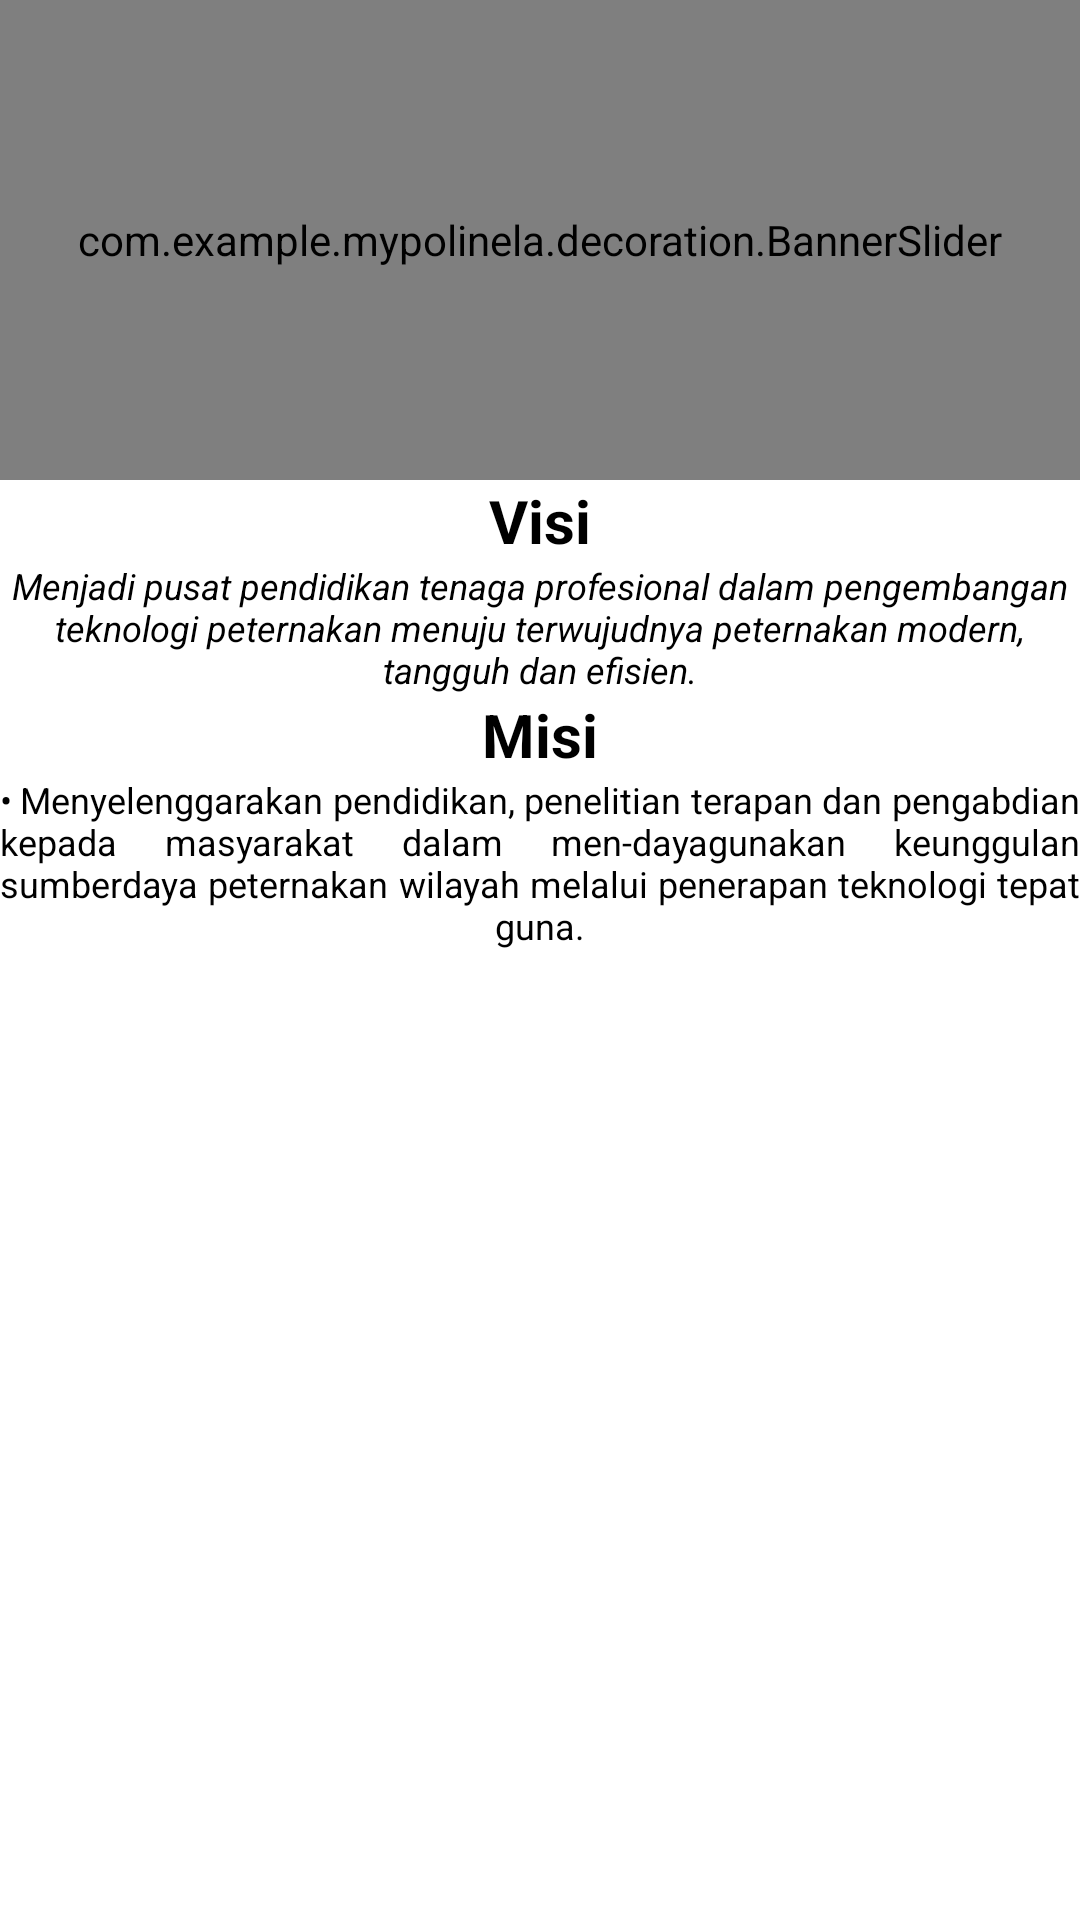

Produce the Android XML layout that renders to this screen, including the resource entries it uses.
<!-- AndroidManifest.xml: application theme Theme.MyPolinela -->
<!-- res/layout/activity_ternak.xml -->
<?xml version="1.0" encoding="utf-8"?>
<RelativeLayout xmlns:android="http://schemas.android.com/apk/res/android"
    xmlns:app="http://schemas.android.com/apk/res-auto"
    xmlns:tools="http://schemas.android.com/tools"
    android:layout_width="match_parent"
    android:layout_height="match_parent"
    tools:context=".activities.TernakActivity">


    <LinearLayout

        android:id="@+id/svScroll"
        android:layout_width="match_parent"
        android:layout_height="wrap_content"
        android:orientation="vertical">

        <include
            android:id="@+id/llBanner"
            layout="@layout/layout_banner_ternak" />


    </LinearLayout>

    <TextView
        android:layout_width="match_parent"
        android:layout_height="wrap_content"
        android:layout_below="@+id/svScroll"
        android:text="Visi"
        android:id="@+id/t_visi"
        android:gravity="center"
        android:textStyle="bold"
        android:textSize="20sp"
        android:textColor="@color/black">
    </TextView>
    <TextView
        android:layout_width="match_parent"
        android:layout_height="wrap_content"
        android:layout_below="@+id/t_visi"
        android:text="Menjadi pusat pendidikan tenaga profesional dalam pengembangan teknologi peternakan menuju terwujudnya peternakan modern, tangguh dan efisien."
        android:id="@+id/tv_nm_visi"
        android:textAlignment="center"
        android:gravity="center"
        android:textStyle="italic"
        android:textSize="12sp"
        android:textColor="@color/black">
    </TextView>

    <TextView
        android:layout_width="match_parent"
        android:layout_height="wrap_content"
        android:layout_below="@+id/tv_nm_visi"
        android:text="Misi"
        android:id="@+id/t_misi"
        android:gravity="center"
        android:textStyle="bold"
        android:textSize="20sp"
        android:textColor="@color/black">
    </TextView>
    <TextView
        android:layout_width="match_parent"
        android:layout_height="wrap_content"
        android:layout_below="@+id/t_misi"
        android:text="@string/misiternak"
        android:id="@+id/tv_nm_misi"
        android:textAlignment="center"
        android:gravity="center"
        android:textStyle="normal"
        android:justificationMode="inter_word"
        android:textSize="12sp"
        android:textColor="@color/black">
    </TextView>

    <ListView
        android:id="@+id/list"
        android:layout_width="wrap_content"
        android:layout_height="580dp"
        android:layout_below="@+id/tv_nm_misi"
        android:layout_marginTop="35dp" />
</RelativeLayout>
<!-- res/layout/layout_banner_ternak.xml (included above) -->
<?xml version="1.0" encoding="utf-8"?>
<LinearLayout xmlns:android="http://schemas.android.com/apk/res/android"
    android:layout_width="match_parent"
    android:layout_height="wrap_content"
    android:orientation="vertical">

    <com.example.mypolinela.decoration.BannerSlider
        android:id="@+id/sliderView"
        android:layout_width="match_parent"
        android:layout_height="160dp"
        android:clipToPadding="false"
        android:focusableInTouchMode="true"
        android:paddingStart="20dp"
        android:paddingEnd="20dp" />

    <RelativeLayout
        android:layout_width="match_parent"
        android:layout_height="wrap_content">

        <LinearLayout
            android:id="@+id/pagesContainer"
            android:layout_width="wrap_content"
            android:layout_height="wrap_content"
            android:layout_centerVertical="true"
            android:layout_marginStart="16dp"
            android:orientation="horizontal" />



    </RelativeLayout>

</LinearLayout>
<!-- resources referenced by this layout -->
<resources>
  <string name="misiternak">•	Menyelenggarakan pendidikan, penelitian terapan dan pengabdian kepada masyarakat dalam men-dayagunakan keunggulan sumberdaya peternakan wilayah melalui penerapan teknologi tepat guna.</string>
  <style name="Theme.MyPolinela" parent="Theme.MaterialComponents.DayNight.NoActionBar">
          
          <item name="colorPrimary">@color/purple_500</item>
          <item name="colorPrimaryVariant">@color/purple_700</item>
          <item name="colorOnPrimary">@color/white</item>
          
          <item name="colorSecondary">@color/teal_200</item>
          <item name="colorSecondaryVariant">@color/teal_700</item>
          <item name="colorOnSecondary">@color/black</item>
          
          <item name="android:statusBarColor">?attr/colorPrimaryVariant</item>
          
      </style>
  <!-- not gathered from this repository: default colours our renderer supplied (Android Studio template values) -->
  <color name="purple_500">#FF6200EE</color>
  <color name="purple_700">#FF3700B3</color>
  <color name="teal_200">#FF03DAC5</color>
  <color name="teal_700">#FF018786</color>
  <color name="black">#FF000000</color>
  <color name="white">#FFFFFFFF</color>
</resources>
